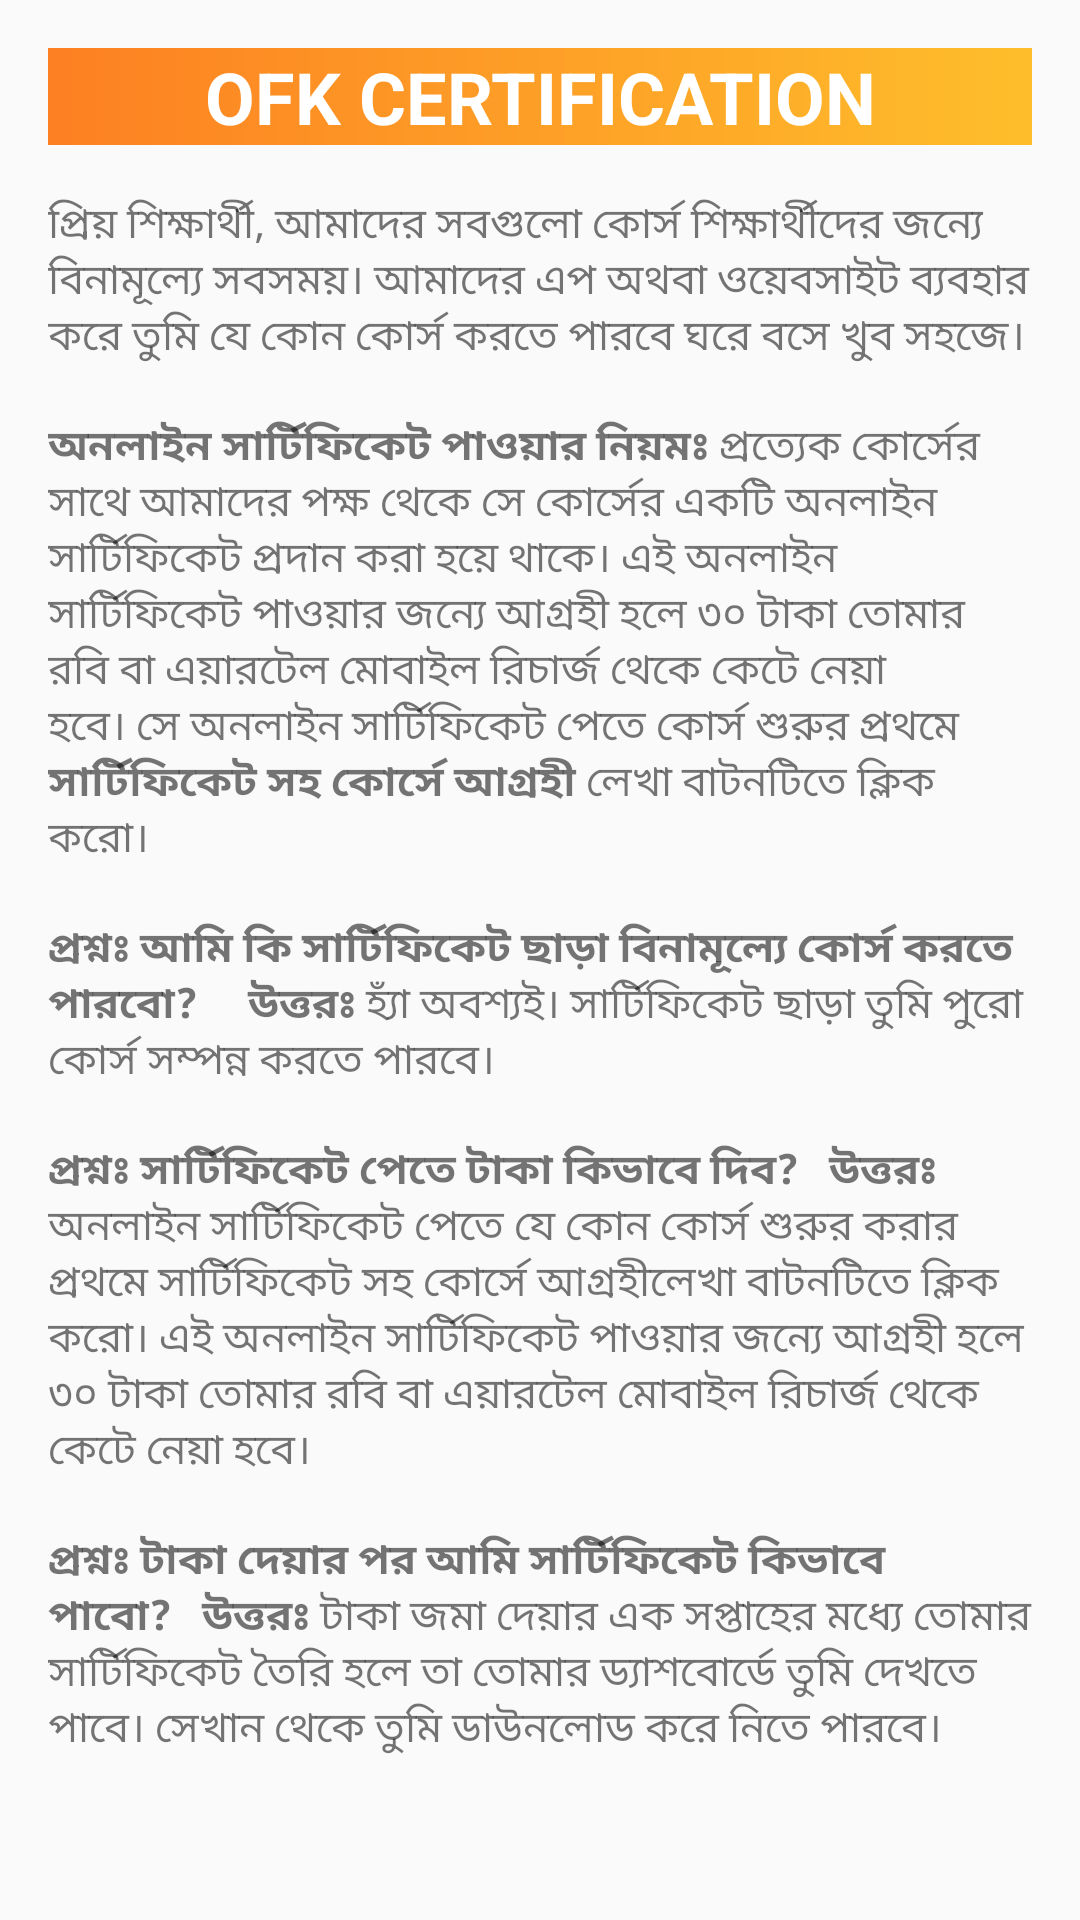

Reconstruct the res/layout file that produces this screen, plus the resources it refers to.
<!-- AndroidManifest.xml: application theme AppTheme.Transparent -->
<!-- res/layout/age_layout.xml -->
<?xml version="1.0" encoding="utf-8"?>
<ScrollView xmlns:android="http://schemas.android.com/apk/res/android"
    android:layout_width="match_parent"
    android:layout_height="wrap_content"
    android:orientation="vertical"
    android:padding="16dp"
    android:scrollbars="none">


    <LinearLayout
        android:layout_width="match_parent"
        android:layout_height="wrap_content"
        android:orientation="vertical">

        <TextView
            android:layout_width="match_parent"
            android:layout_height="wrap_content"
            android:background="@drawable/orange_gradient"
            android:text="OFK Certification"
            android:textAlignment="center"
            android:textAllCaps="true"
            android:textAppearance="@style/TextAppearance.MaterialComponents.Headline5"
            android:textColor="@android:color/background_light"
            android:textStyle="bold" />

        <TextView
            android:id="@+id/dialogTextView"
            android:layout_width="match_parent"
            android:layout_height="wrap_content"
            android:layout_marginTop="16dp"
            android:fontFamily="@font/solaimanlipi"
            android:padding="0dp"
            android:text="@string/premium_course_detail_text_1"
            android:textAppearance="@style/TextAppearance.AppCompat.Small" />

        <TextView
            android:id="@+id/dialogTextView2"
            android:layout_width="match_parent"
            android:layout_height="wrap_content"
            android:layout_marginTop="16dp"
            android:fontFamily="@font/solaimanlipi"
            android:padding="0dp"
            android:text="@string/premium_course_detail_text_2"
            android:textAppearance="@style/TextAppearance.AppCompat.Small" />

        <TextView
            android:id="@+id/dialogTextView3"
            android:layout_width="match_parent"
            android:layout_height="wrap_content"
            android:layout_marginTop="16dp"
            android:fontFamily="@font/solaimanlipi"
            android:padding="0dp"
            android:text="@string/premium_course_detail_text_3"
            android:textAppearance="@style/TextAppearance.AppCompat.Small" />

        <TextView
            android:id="@+id/dialogTextView4"
            android:layout_width="match_parent"
            android:layout_height="wrap_content"
            android:layout_marginTop="16dp"
            android:fontFamily="@font/solaimanlipi"
            android:padding="0dp"
            android:text="@string/premium_course_detail_text_4"
            android:textAppearance="@style/TextAppearance.AppCompat.Small" />

        <TextView
            android:id="@+id/dialogTextView5"
            android:layout_width="match_parent"
            android:layout_height="wrap_content"
            android:layout_marginTop="16dp"
            android:fontFamily="@font/solaimanlipi"
            android:padding="0dp"
            android:text="@string/premium_course_detail_text_5"
            android:textAppearance="@style/TextAppearance.AppCompat.Small" />
    </LinearLayout>
</ScrollView>
<!-- resources referenced by this layout -->
<resources>
  <!-- drawable orange_gradient (drawable) -->
  <?xml version="1.0" encoding="utf-8"?>
  <shape xmlns:android="http://schemas.android.com/apk/res/android">
      <gradient
          android:type="linear"
          android:angle="0"
          android:startColor="@color/darkOrange"
          android:endColor="@color/lightOrange" />
  </shape>
  <string name="premium_course_detail_text_1" translatable="false">
          প্রিয় শিক্ষার্থী, আমাদের সবগুলো কোর্স শিক্ষার্থীদের জন্যে বিনামূল্যে সবসময়। আমাদের এপ অথবা ওয়েবসাইট ব্যবহার করে তুমি যে কোন কোর্স করতে পারবে ঘরে বসে খুব সহজে।
      </string>
  <string name="premium_course_detail_text_2">
  
      <b>অনলাইন সার্টিফিকেট পাওয়ার নিয়মঃ</b> প্রত্যেক কোর্সের সাথে আমাদের পক্ষ থেকে সে কোর্সের একটি অনলাইন সার্টিফিকেট প্রদান করা হয়ে থাকে। এই অনলাইন সার্টিফিকেট পাওয়ার জন্যে আগ্রহী হলে ৩০ টাকা তোমার রবি বা এয়ারটেল মোবাইল রিচার্জ থেকে কেটে নেয়া হবে।
  
  সে অনলাইন সার্টিফিকেট পেতে কোর্স শুরুর প্রথমে <b>"সার্টিফিকেট সহ কোর্সে আগ্রহী"</b> লেখা বাটনটিতে ক্লিক করো।
  
  </string>
  <string name="premium_course_detail_text_3">
  
      <b>প্রশ্নঃ আমি কি সার্টিফিকেট ছাড়া বিনামূল্যে কোর্স করতে পারবো? </b>  <br />
   <br /> <b> উত্তরঃ</b> হ্যাঁ অবশ্যই। সার্টিফিকেট ছাড়া তুমি পুরো কোর্স সম্পন্ন করতে পারবে।
  
  </string>
  <string name="premium_course_detail_text_4">
  
       <b>প্রশ্নঃ সার্টিফিকেট পেতে টাকা কিভাবে দিব?</b>  <br />
      <br />    <b>উত্তরঃ</b> অনলাইন সার্টিফিকেট পেতে যে কোন কোর্স শুরুর করার প্রথমে "সার্টিফিকেট সহ কোর্সে আগ্রহী" লেখা বাটনটিতে ক্লিক করো। এই অনলাইন সার্টিফিকেট পাওয়ার জন্যে আগ্রহী হলে ৩০ টাকা তোমার রবি বা এয়ারটেল মোবাইল রিচার্জ থেকে কেটে নেয়া হবে।
  
  </string>
  <string name="premium_course_detail_text_5">
  
  <b>প্রশ্নঃ টাকা দেয়ার পর আমি সার্টিফিকেট কিভাবে পাবো?</b>  <br />
    <br />     <b>উত্তরঃ</b> টাকা জমা দেয়ার এক সপ্তাহের মধ্যে তোমার সার্টিফিকেট তৈরি হলে তা তোমার ড্যাশবোর্ডে তুমি দেখতে পাবে। সেখান থেকে তুমি ডাউনলোড করে নিতে পারবে।
  
  </string>
  <style name="AppTheme.Transparent" parent="Theme.AppCompat.Light.NoActionBar">
          <item name="colorPrimary">@color/colorPrimary</item>
          <item name="colorPrimaryDark">@color/colorPrimaryDark</item>
          <item name="colorAccent">@color/colorAccent</item>
          <item name="android:windowTranslucentStatus">true</item>
          <item name="android:windowTranslucentNavigation">false</item>
          <item name="android:windowContentTransitions">true</item>
  
          <item name="android:windowAnimationStyle">@style/CustomActivityAnimation</item>
  
          <item name="colorControlHighlight">@color/colorPrimaryRipple</item>
  
          <item name="otpViewStyle">@style/OtpWidget.OtpView</item>
  
          
          <item name="android:windowLightStatusBar">true</item>
      </style>
  <color name="darkOrange">#fd8022</color>
  <color name="lightOrange">#febe2b</color>
  <color name="colorPrimary">#ff9700</color>
  <color name="colorPrimaryDark">#c66800</color>
  <color name="colorAccent">#FF2746</color>
  <style name="CustomActivityAnimation" parent="@android:style/Animation.Activity">
          <item name="android:activityOpenEnterAnimation">@anim/slide_in_right</item>
          <item name="android:activityOpenExitAnimation">@anim/slide_out_left</item>
          <item name="android:activityCloseEnterAnimation">@anim/slide_in_left</item>
          <item name="android:activityCloseExitAnimation">@anim/slide_out_right</item>
      </style>
  <color name="colorPrimaryRipple">#42ff9700</color>
</resources>
